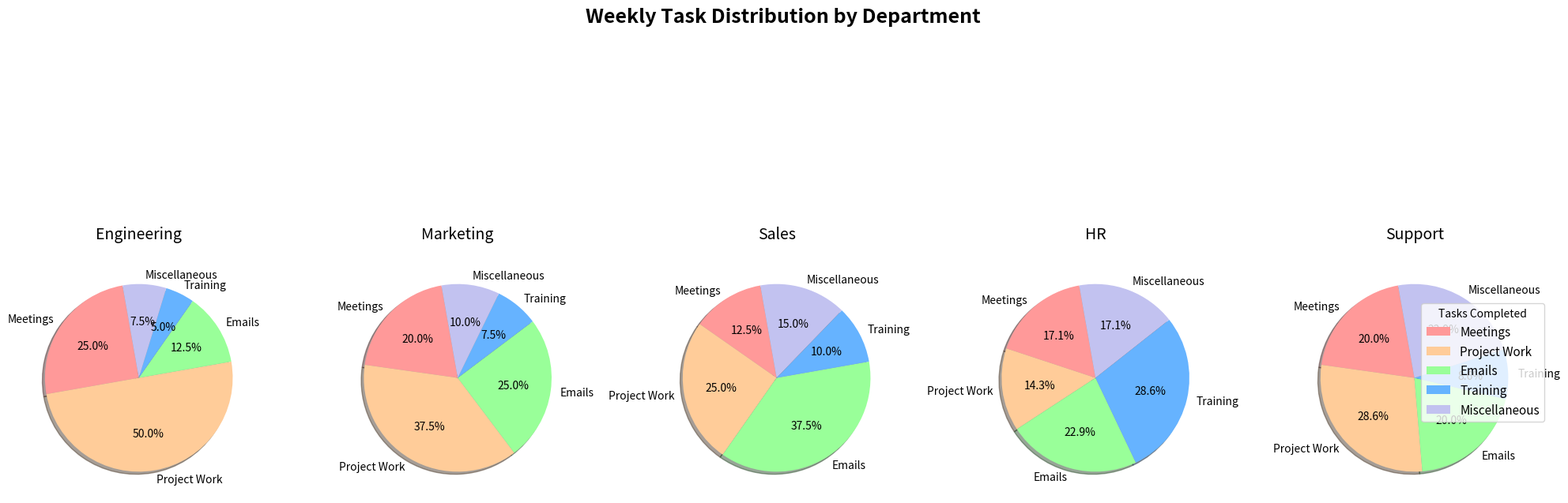

The matplotlib source for this figure:
import matplotlib.pyplot as plt
import numpy as np

departments = ['Engineering', 'Marketing', 'Sales', 'HR', 'Support']
tasks = ['Meetings', 'Project Work', 'Emails', 'Training', 'Miscellaneous']

task_data = np.array([
    [10, 20, 5, 2, 3],
    [8, 15, 10, 3, 4],
    [5, 10, 15, 4, 6],
    [6, 5, 8, 10, 6],
    [7, 10, 7, 3, 8]
])

colors = ['#FF9999', '#FFCC99', '#99FF99', '#66B3FF', '#C2C2F0']

fig, axes = plt.subplots(1, len(departments), figsize=(20, 10), subplot_kw=dict(aspect="equal"))

for ax, department, task_distribution in zip(axes, departments, task_data):
    wedges, texts, autotexts = ax.pie(task_distribution,
                                      labels=tasks,
                                      colors=colors,
                                      startangle=100,  # Changed start angle
                                      autopct='%1.1f%%',  # Same auto percentage
                                      shadow=True,  # Added shadows to each pie
                                      )
    
    for autotext in autotexts:
        autotext.set_color('black')  # Changed text color to black
        autotext.set_fontsize(10)    # Changed font size
    
    ax.set_title(department, fontsize=14, pad=20)  # Enlarged title size and padding

plt.suptitle("Weekly Task Distribution by Department", 
             fontsize=18, fontweight='bold', y=0.95)

fig.legend(wedges, tasks, title="Tasks Completed", loc='center left', bbox_to_anchor=(0.9, 0.5), fontsize=11, ncol=1)

plt.grid(False)
plt.tight_layout(rect=[0, 0.05, 1, 0.95])

plt.show()
